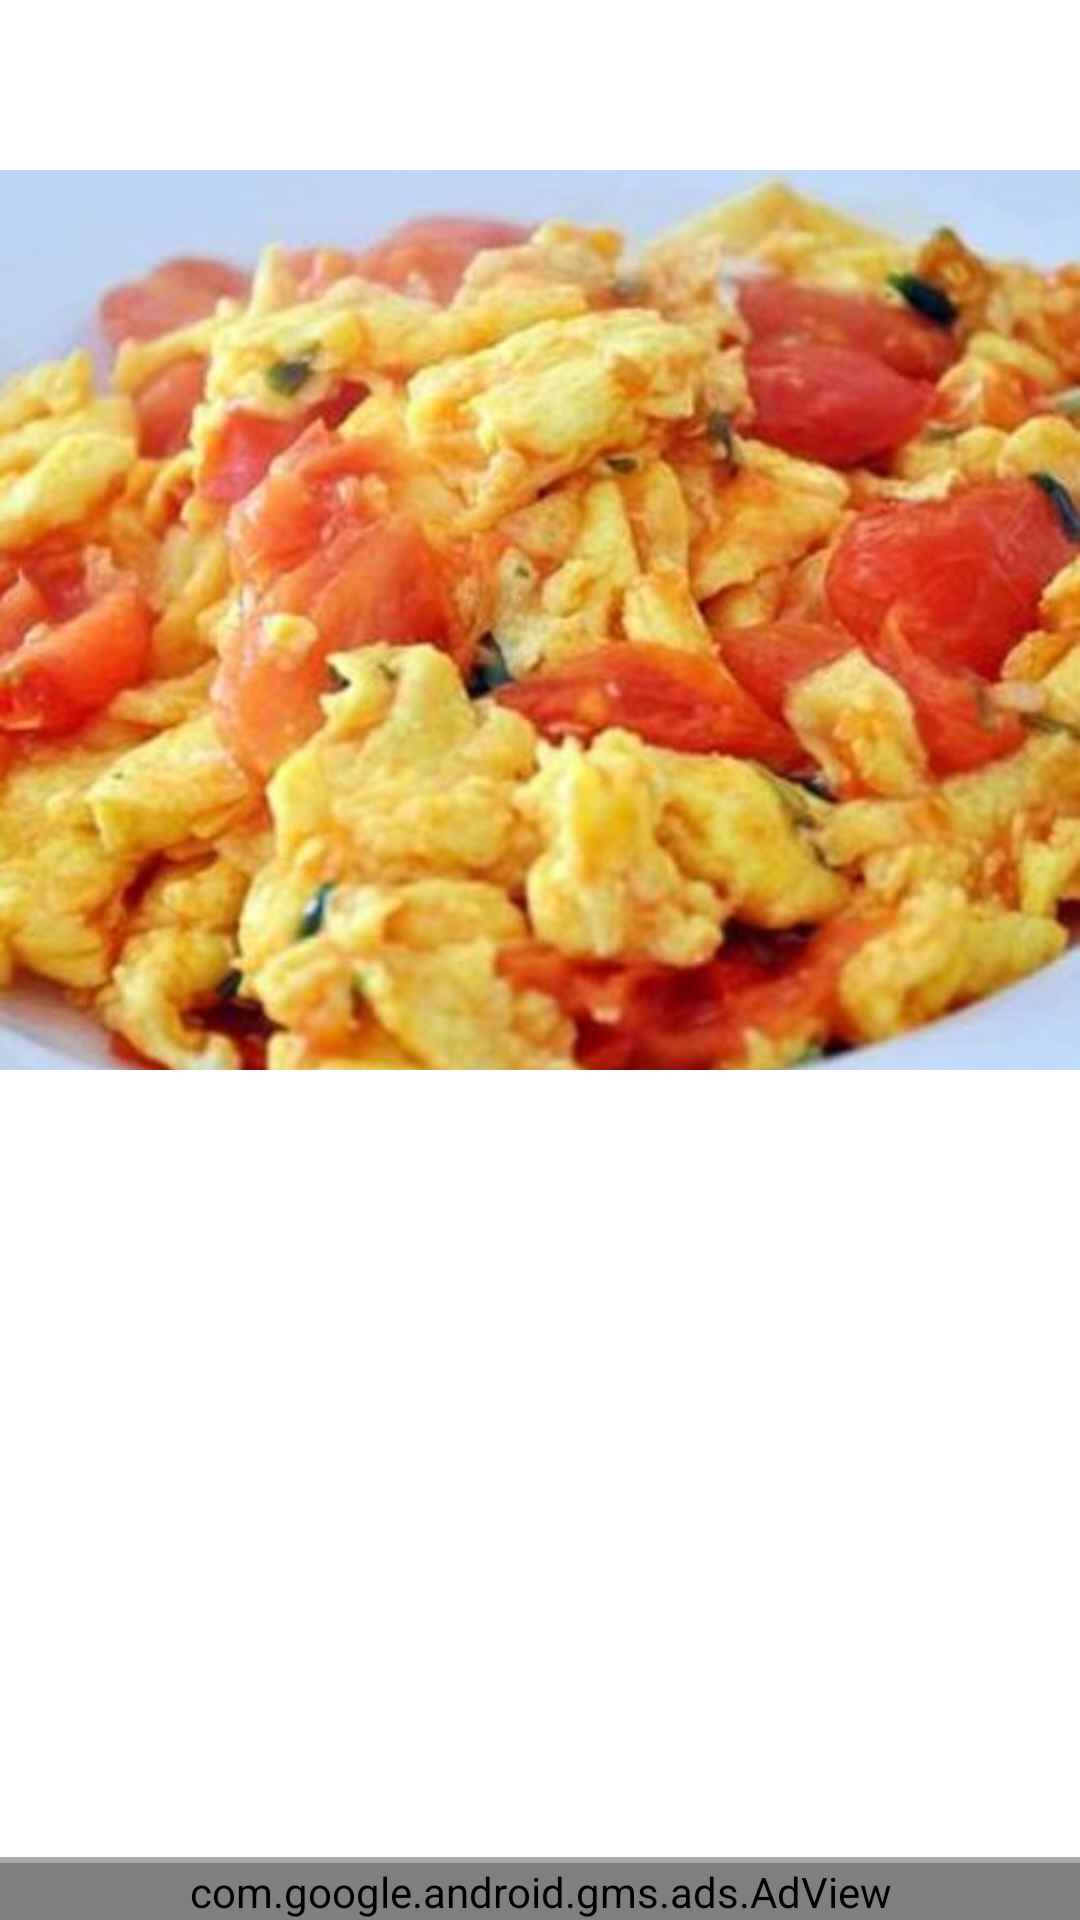

Layout XML and referenced resources for this Android screen:
<!-- AndroidManifest.xml: application theme Theme.InformativeApp -->
<!-- res/layout/activity_recipe_detail.xml -->
<?xml version="1.0" encoding="utf-8"?>
<RelativeLayout
    xmlns:android="http://schemas.android.com/apk/res/android"
    xmlns:app="http://schemas.android.com/apk/res-auto"
    xmlns:tools="http://schemas.android.com/tools"
    android:layout_width="match_parent"
    android:layout_height="match_parent"
    tools:context=".RecipeDetailActivity">

    <ScrollView
        android:layout_above="@id/adView2"
        android:layout_width="match_parent"
        android:layout_height="match_parent">
    <LinearLayout
        android:layout_marginBottom="20dp"
        android:paddingBottom="30dp"
        android:orientation="vertical"
        android:layout_width="match_parent"
        android:layout_height="match_parent">
    <TextView
        android:id="@+id/mainTitle"
        android:text=""
        android:padding="5dp"
        android:textSize="35sp"
        android:textStyle="bold"
        android:textColor="@color/red"
        android:gravity="center"
        android:layout_width="match_parent"
        android:layout_height="wrap_content"/>

    <ImageView
        android:id="@+id/recipeImage"
        android:src="@drawable/recipe"
        android:scaleType="centerCrop"
        android:adjustViewBounds="true"
        android:layout_width="match_parent"
        android:layout_height="300dp"/>

    <TextView
        android:id="@+id/title1"
        android:layout_marginTop="30dp"
        android:text=""
        android:textColor="@color/blue"
        android:textStyle="bold"
        android:textSize="25sp"
        android:gravity="start"
        android:layout_width="match_parent"
        android:layout_height="wrap_content"/>
    <TextView
        android:id="@+id/desc1"
        android:layout_marginTop="10dp"
        android:layout_marginStart="5dp"
        android:layout_marginEnd="5dp"
        android:text=""
        android:textSize="20sp"
        android:layout_width="match_parent"
        android:layout_height="wrap_content"/>

    <TextView
        android:id="@+id/title2"
        android:layout_marginTop="30dp"
        android:text=""
        android:textColor="@color/blue"
        android:textStyle="bold"
        android:textSize="25sp"
        android:gravity="start"
        android:layout_width="match_parent"
        android:layout_height="wrap_content"/>

    <TextView
        android:id="@+id/desc2"
        android:layout_marginTop="10dp"
        android:layout_marginStart="5dp"
        android:layout_marginEnd="5dp"
        android:text=""
        android:textSize="20sp"
        android:layout_width="match_parent"
        android:layout_height="wrap_content"/>

        <TextView
            android:id="@+id/title3"
            android:layout_marginTop="30dp"
            android:text=""
            android:textColor="@color/blue"
            android:textStyle="bold"
            android:textSize="25sp"
            android:gravity="start"
            android:visibility="gone"
            android:layout_width="match_parent"
            android:layout_height="wrap_content"/>

        <TextView
            android:id="@+id/desc3"
            android:layout_marginTop="10dp"
            android:layout_marginStart="5dp"
            android:layout_marginEnd="5dp"
            android:text=""
            android:textSize="20sp"
            android:visibility="gone"
            android:layout_width="match_parent"
            android:layout_height="wrap_content"/>

        <TextView
            android:id="@+id/title4"
            android:layout_marginTop="30dp"
            android:text=""
            android:textColor="@color/blue"
            android:textStyle="bold"
            android:textSize="25sp"
            android:gravity="start"
            android:visibility="gone"
            android:layout_width="match_parent"
            android:layout_height="wrap_content"/>

        <TextView
            android:id="@+id/desc4"
            android:layout_marginTop="10dp"
            android:layout_marginStart="5dp"
            android:layout_marginEnd="5dp"
            android:text=""
            android:visibility="gone"
            android:textSize="20sp"
            android:layout_width="match_parent"
            android:layout_height="wrap_content"/>

        <TextView
            android:id="@+id/title5"
            android:layout_marginTop="30dp"
            android:text=""
            android:visibility="gone"
            android:textColor="@color/blue"
            android:textStyle="bold"
            android:textSize="25sp"
            android:gravity="start"
            android:layout_width="match_parent"
            android:layout_height="wrap_content"/>

        <TextView
            android:id="@+id/desc5"
            android:layout_marginTop="10dp"
            android:layout_marginStart="5dp"
            android:layout_marginEnd="5dp"
            android:text=""
            android:visibility="gone"
            android:textSize="20sp"
            android:layout_width="match_parent"
            android:layout_height="wrap_content"/>
    </LinearLayout>
    </ScrollView>
    <View
        android:id="@+id/adView2"
        android:background="@android:color/darker_gray"
        android:layout_width="match_parent"
        android:layout_centerHorizontal="true"
        android:layout_above="@id/adView"
        android:layout_height="2dp"/>

    <com.google.android.gms.ads.AdView
        xmlns:ads="http://schemas.android.com/apk/res-auto"
        android:id="@+id/adView"
        android:layout_width="match_parent"
        android:layout_height="wrap_content"
        android:layout_centerHorizontal="true"
        android:layout_alignParentBottom="true"
        ads:adSize="BANNER"
        ads:adUnitId="@string/bannerId">
    </com.google.android.gms.ads.AdView>

</RelativeLayout>
<!-- resources referenced by this layout -->
<resources>
  <color name="blue">#335EDF</color>
  <color name="red">#EB4236</color>
  <!-- drawable recipe: jpg bitmap (drawable, 40005 bytes) -->
  <string name="bannerId">ca-app-pub-3940256099942544/6300978111</string>
  <style name="Theme.InformativeApp" parent="Theme.MaterialComponents.DayNight.DarkActionBar">
          
          <item name="colorPrimary">@color/purple_500</item>
          <item name="colorPrimaryVariant">@color/purple_700</item>
          <item name="colorOnPrimary">@color/white</item>
          
          <item name="colorSecondary">@color/purple_200</item>
          <item name="colorSecondaryVariant">@color/purple_700</item>
          <item name="colorOnSecondary">@color/black</item>
          
          <item name="android:statusBarColor" tools:targetApi="l">?attr/colorPrimaryVariant</item>
          
      </style>
  <color name="purple_500">#201F23</color>
  <color name="purple_700">#000000</color>
  <color name="white">#FFFFFFFF</color>
  <color name="purple_200">#FFBB86FC</color>
  <color name="black">#FF000000</color>
</resources>
